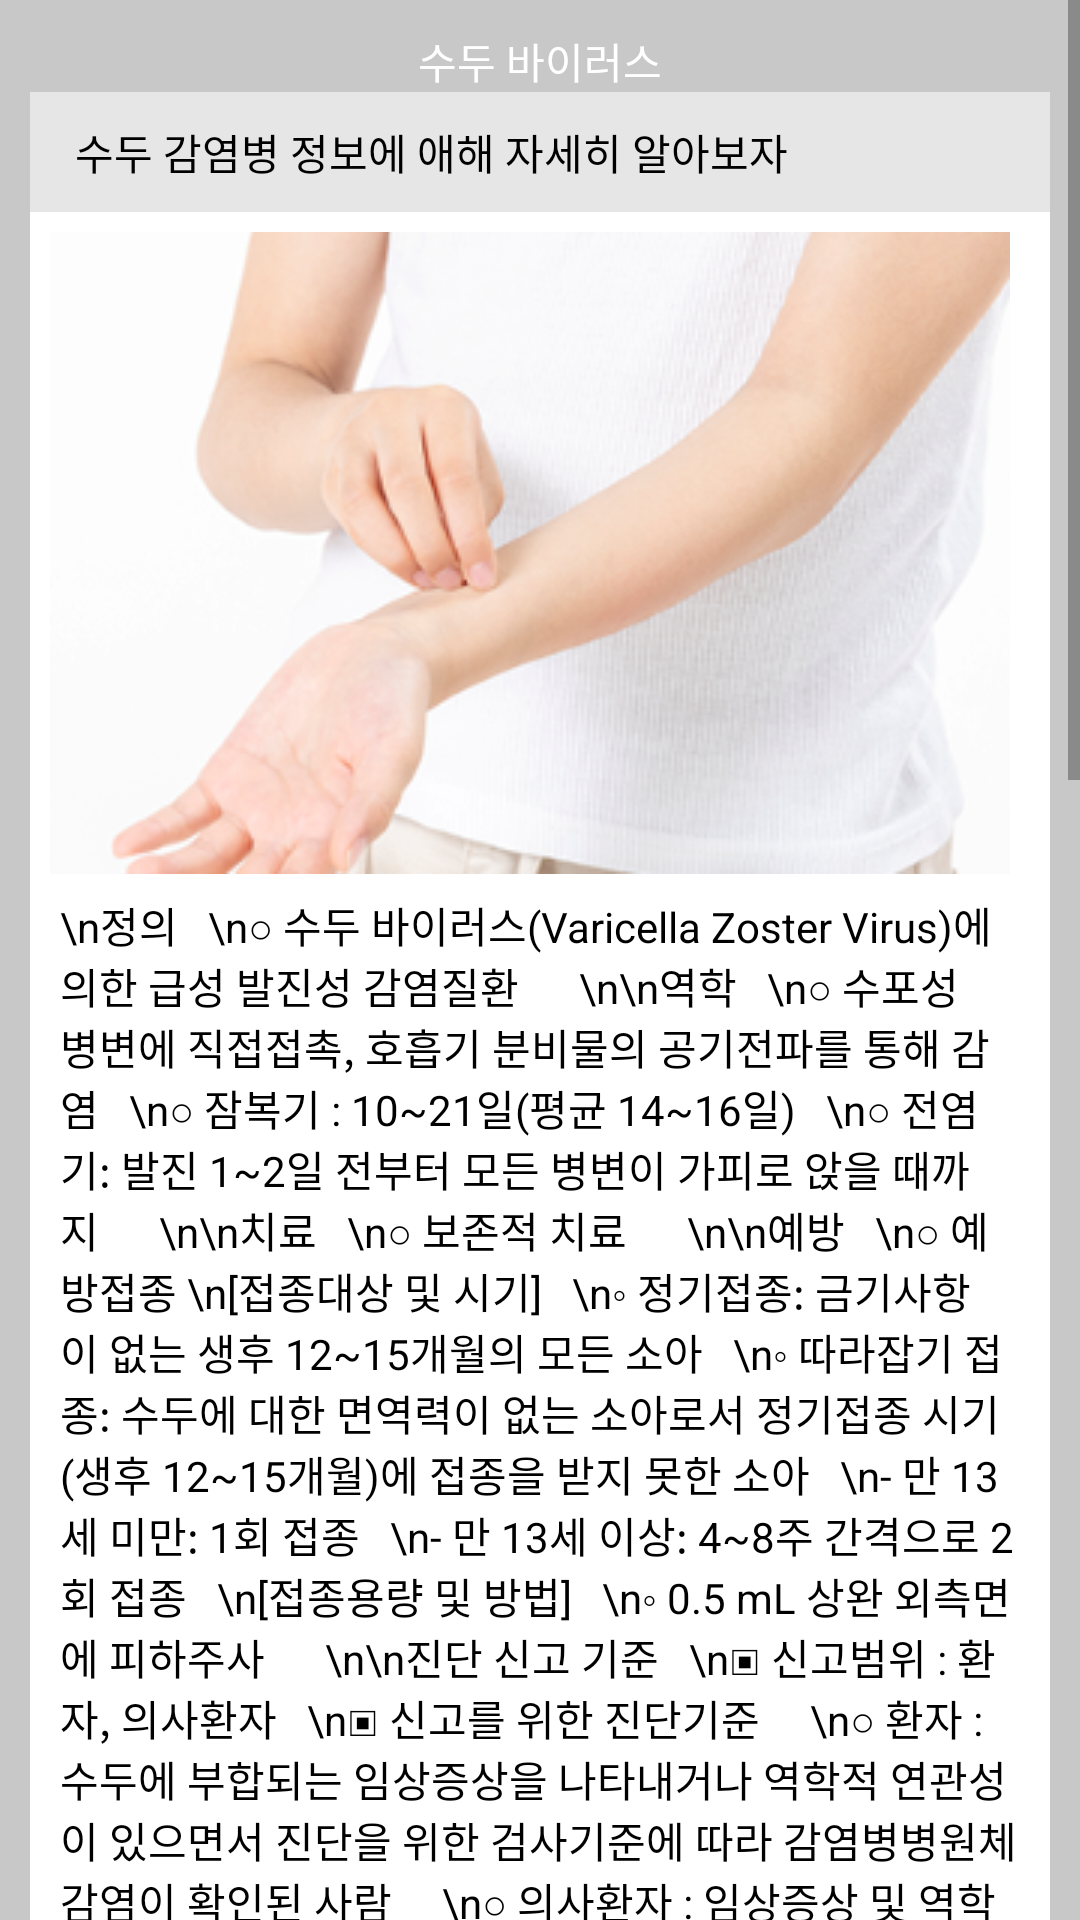

Layout XML and referenced resources for this Android screen:
<!-- AndroidManifest.xml: application theme Theme.Project_disease_list -->
<!-- res/layout/activity_disease_chikenpox.xml -->
<?xml version="1.0" encoding="utf-8"?>
<ScrollView xmlns:android="http://schemas.android.com/apk/res/android"
    xmlns:app="http://schemas.android.com/apk/res-auto"
    xmlns:tools="http://schemas.android.com/tools"
    android:layout_width="fill_parent"
    android:layout_height="fill_parent"
    android:orientation="vertical"
    tools:context=".Disease_Chikenpox_Activity">


    <LinearLayout
        android:layout_width="fill_parent"
        android:layout_height="fill_parent"
        android:orientation="vertical"
        android:background="#C8C8C8"
        >

        <TextView
            android:id="@+id/disease_chickenpox_title"
            android:layout_width="match_parent"
            android:layout_height="wrap_content"
            android:background="@drawable/disease_title"
            android:layout_marginTop="30px"
            android:layout_marginLeft="30px"
            android:layout_marginRight="30px"
            android:gravity="center"
            android:textSize="14sp"
            android:text="수두 바이러스"
            android:textColor="#FFFFFF" />

        <TextView
            android:id="@+id/disease_chickenpox_title2"
            android:layout_width="match_parent"
            android:layout_height="40dp"
            android:background="@drawable/disease_premier"
            android:layout_marginLeft="30px"
            android:layout_marginRight="30px"
            android:textSize="14sp"
            android:text="수두 감염병 정보에 애해 자세히 알아보자"
            android:textColor="#000000"
            android:gravity="center_vertical"
            />

        <TextView
            android:id="@+id/disease_chickenpox_img"
            android:layout_width="match_parent"
            android:layout_height="wrap_content"
            android:layout_marginLeft="30px"
            android:layout_marginRight="30px"
            android:padding="20px"
            android:background="#FFFFFF"
            android:drawableLeft="@drawable/content_chickenpox"
            android:textColor="#000000"
            android:gravity="center_vertical"
            />

        <TextView
            android:id="@+id/disease_chickenpox_content"
            android:layout_width="match_parent"
            android:layout_height="wrap_content"
            android:background="#FFFFFF"
            android:layout_marginLeft="30px"
            android:layout_marginRight="30px"
            android:textColor="#000000"
            android:gravity="center_vertical"
            android:paddingLeft="10dp"
            android:paddingRight="10dp"
            android:textSize="14sp"
            android:text="\n정의


\n○ 수두 바이러스(Varicella Zoster Virus)에 의한 급성 발진성 감염질환





\n\n역학


\n○ 수포성 병변에 직접접촉, 호흡기 분비물의 공기전파를 통해 감염


\n○ 잠복기 : 10~21일(평균 14~16일)


\n○ 전염기: 발진 1~2일 전부터 모든 병변이 가피로 앉을 때까지





\n\n치료


\n○ 보존적 치료





\n\n예방


\n○ 예방접종
\n[접종대상 및 시기]


\n◦ 정기접종: 금기사항이 없는 생후 12~15개월의 모든 소아


\n◦ 따라잡기 접종: 수두에 대한 면역력이 없는 소아로서 정기접종 시기(생후 12~15개월)에 접종을 받지 못한 소아


\n- 만 13세 미만: 1회 접종


\n- 만 13세 이상: 4~8주 간격으로 2회 접종


\n[접종용량 및 방법]


\n◦ 0.5 mL 상완 외측면에 피하주사





\n\n진단 신고 기준


\n▣ 신고범위 : 환자, 의사환자


\n▣ 신고를 위한 진단기준


  \n○ 환자 : 수두에 부합되는 임상증상을 나타내거나 역학적 연관성이 있으면서 진단을 위한 검사기준에 따라 감염병병원체 감염이 확인된 사람


  \n○ 의사환자 : 임상증상 및 역학적 연관성을 감안하여 수두가 의심되나 진단을 위한 검사기준에 부합하는 검사결과가 없는 사람


\n\n▣ 임상증상


  \n○ 선천성 수두 : 임신 20주 이내에 수두에 감염된 어머니에서 태어나는 신생아는 선천성 수두 증후군이 발생할 수 있음. 저체중, 사지 형성 저하, 피부 가피, 부분적 근육 위축, 뇌염, 뇌피질 위축, 맥락망막염과 소두증 등 다양한 이상소견이 나타남


  \n○ 출생 후 발생한 수두


    \n- 전구기 : 전구기는 발진 발생 1일 내지 2일 전에 발생할 수 있으며 권태감과 미열이 나타남. 소아는 발진이 첫 번째 증후로 나타나는 경우가 많음


    \n- 발진기 : 발진은 주로 몸통, 두피, 얼굴에 발생하며 소양감을 동반하고, 24시간 내에 반점(macules), 구진(papules), 수포(vesicles), 농포(pustules), 가피의 순으로 빠르게 진행되며 동시에 여러 모양의 발진이 관찰됨


    \n- 회복기 : 모든 병변에 가피가 형성되며 회복됨


\n\n▣ 진단을 위한 검사기준


  \n○ 검체(수포액, 가피, 비인두도찰물, 혈액, 뇌척수액)에서 Varicella Zoster virus 분리


  \n○ 회복기 혈청의 항체가가 급성기에 비하여 4배 이상 증가


  \n○ 검체(혈액)에서 특이 IgM 항체 검출


  \n○ 검체(수포액, 가피, 비인두도찰물, 혈액, 뇌척수액)에서 특이 유전자 검출


\n▣ 신고시기 : 지체없이 신고


\n▣ 신고방법 : 감염병 발생 신고서를 작성하여 관할 보건소로 팩스 또는 웹(http://is.cdc.go.kr)의 방법으로 신고


 \n* 사망(검안) 신고는 감염병환자등 사망(검안) 신고서, 병원체검사결과 신고는 병원체 검사결과 신고서를 작성하여 추가 신고


\n▣ 질병관리청 담당부서 : 감염병관리과





\n\n\nFAQ


\n\nQ1. 수두를 앓고 있는 사람과 만났습니다. 수두는 어떻게 전파되며, 언제까지 증상이 나타나나요?


\n○ 수두는 감염자의 기침과 재채기 시 나온 수두 바이러스가 공기를 통해서 또는 수포병변의 직접적인 접촉을 통해 전파됩니다. 노출 후 증상발현 까지의 기간은 10-21일로 대개 14-16일 이내에 증상이 나타납니다. 이전에 수두를 앓은 경우에는 이미 면역력이 있으므로 수두 환자와 접촉하더라도 다시 감염되지는 않습니다. 다만, 드물게는 면역이 저하되어 있는 경우에는 여러차례 앓을 수도 있습니다.


\n\nQ2. 대상포진에 감염되면 수두 접종은 어떻게 해야 하나요?


\n○ 대상포진은 이전에 수두에 감염된 후 회복되었다가, 면역력이 떨어지는 경우 신경절에 잠복해 있던 수두바이러스가 신경을 따라 통증과 가려움, 수포가 발생하는 경우로 대부분은 50세 이상에서 발생합니다. 대상포진을 앓았다는 것은 과거에 수두를 앓았다는 증거이기 때문에 수두 예방접종을 할 필요는 없습니다.
\n"
            />
        <TextView
            android:id="@+id/disease_chickenpox_tail"
            android:layout_width="match_parent"
            android:layout_height="40dp"
            android:background="@drawable/disease_writer"
            android:layout_marginLeft="30px"
            android:layout_marginRight="30px"
            android:text="출처: 질병관리청                               최종 수정일: 2020.09.10"
            android:textColor="#000000"
            android:gravity="center_vertical"
            android:layout_marginBottom="50px"
            />


    </LinearLayout>


</ScrollView>
<!-- resources referenced by this layout -->
<resources>
  <!-- drawable content_chickenpox: png bitmap (drawable-v24, 120221 bytes) -->
  <!-- drawable disease_premier (drawable-v24) -->
  <?xml version="1.0" encoding="UTF-8"?>
  <shape xmlns:android="http://schemas.android.com/apk/res/android">
      <solid
          android:color="#e6e6e6" />
  
      <padding
          android:left="45px"
          android:top="15px"
          android:right="45px"
          android:bottom="15px" />
      <corners
          android:layout_marginTop="30px"
          android:layout_marginLeft="30px"
          android:layout_marginRight="30px"
  
          />
  
  
  </shape>
  <style name="Theme.Project_disease_list" parent="Theme.AppCompat.DayNight.DarkActionBar">
          
          <item name="colorPrimary">@color/black</item>
          <item name="colorPrimaryVariant">@color/dark_gray</item>
          <item name="colorOnPrimary">@color/white</item>
          
          <item name="colorSecondary">@color/teal_200</item>
          <item name="colorSecondaryVariant">@color/teal_700</item>
          <item name="colorOnSecondary">@color/black</item>
          
          <item name="android:statusBarColor" tools:targetApi="l">?attr/colorPrimaryVariant</item>
          
      </style>
  <!-- not gathered from this repository: default colours our renderer supplied (Android Studio template values) -->
  <color name="teal_200">#FF03DAC5</color>
  <color name="teal_700">#FF018786</color>
  <color name="black">#FF000000</color>
  <color name="white">#FFFFFFFF</color>
</resources>
